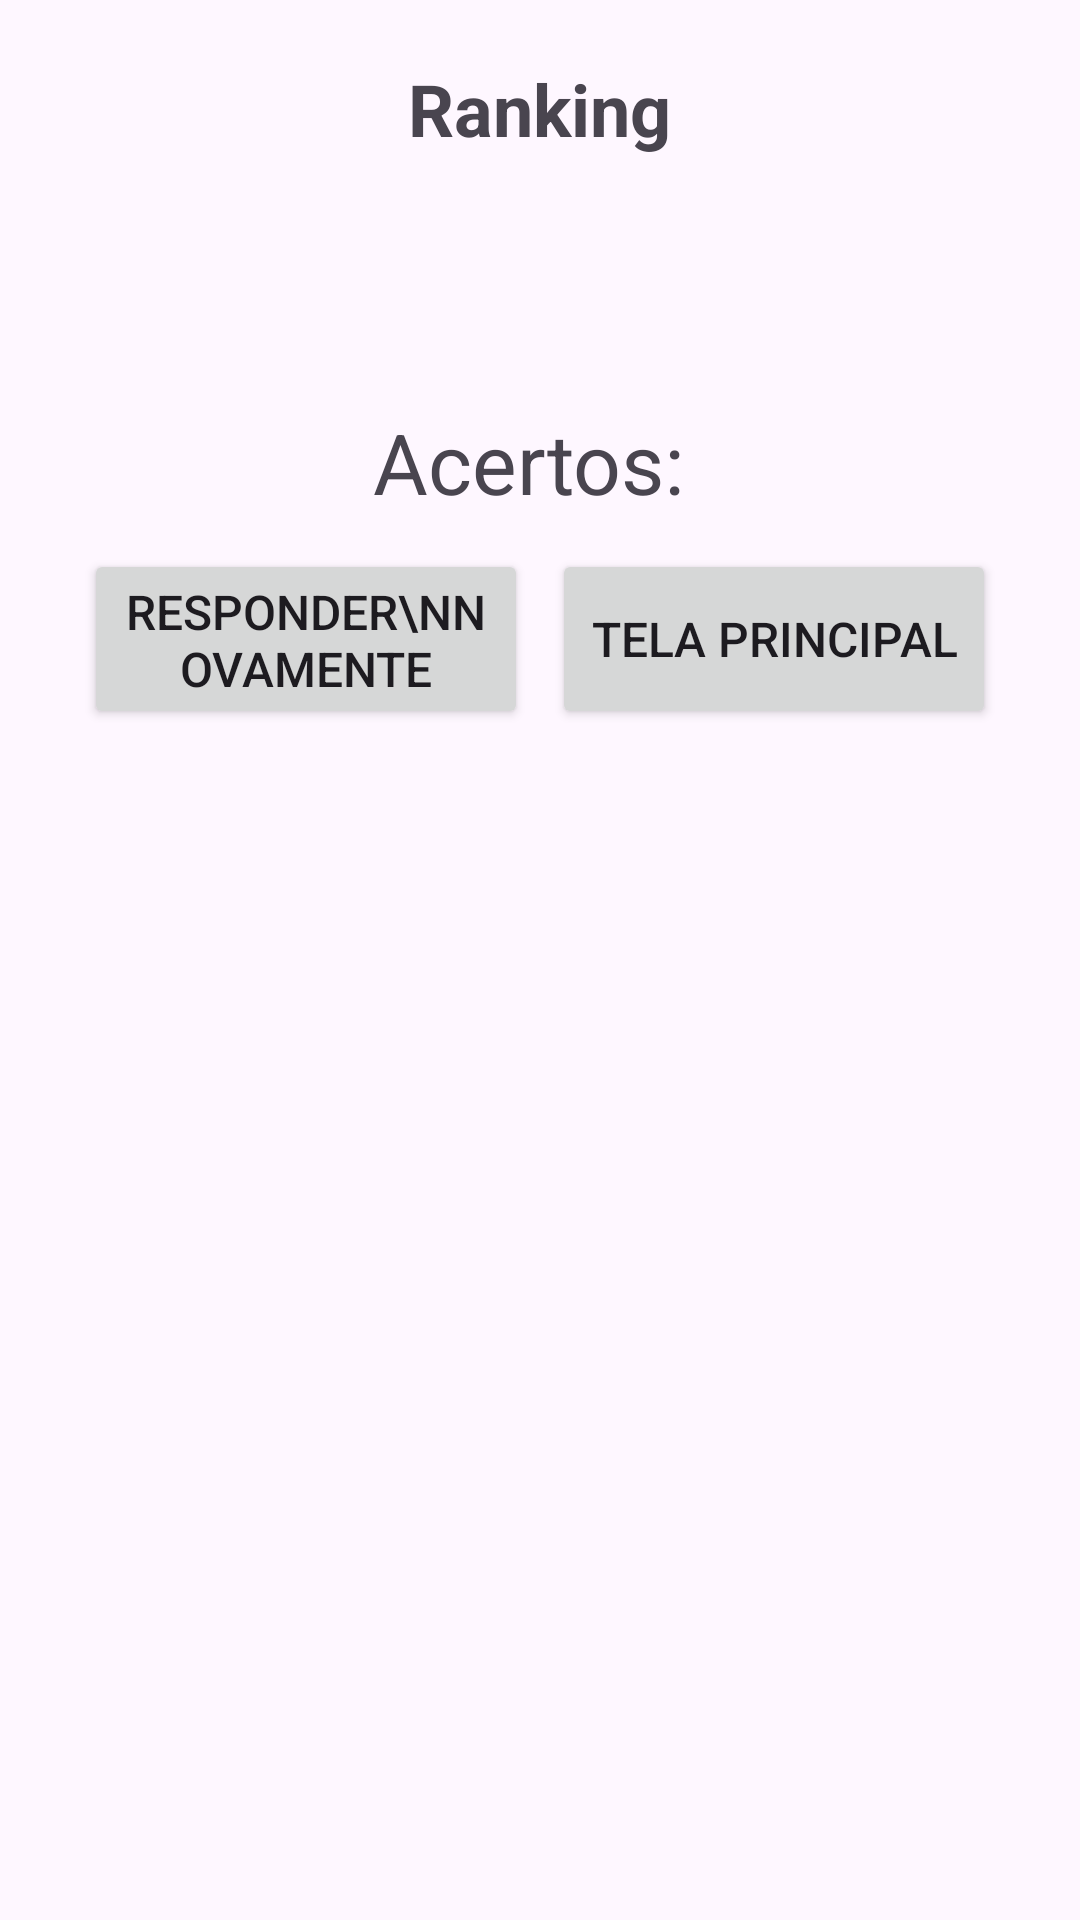

The Android layout XML behind this screen, and the referenced resources:
<!-- AndroidManifest.xml: application theme Theme.QuizBandeira -->
<!-- res/layout/activity_ranking.xml -->
<?xml version="1.0" encoding="utf-8"?>
<androidx.constraintlayout.widget.ConstraintLayout xmlns:android="http://schemas.android.com/apk/res/android"
    xmlns:app="http://schemas.android.com/apk/res-auto"
    xmlns:tools="http://schemas.android.com/tools"
    android:id="@+id/main"
    android:layout_width="match_parent"
    android:layout_height="match_parent"
    tools:context=".RankingActivity">

    <LinearLayout
        android:layout_width="match_parent"
        android:layout_height="match_parent"
        android:orientation="vertical"
        android:padding="20dp"
        android:gravity="center_horizontal">

        <TextView
            android:layout_width="wrap_content"
            android:layout_height="wrap_content"
            android:text="Ranking"
            android:textSize="24sp"
            android:textStyle="bold" />

        <TextView
            android:id="@+id/tvNomeUsuario"
            android:layout_width="wrap_content"
            android:layout_height="wrap_content"
            android:layout_marginTop="20dp"
            android:textSize="18sp" />

        <LinearLayout
            android:layout_width="wrap_content"
            android:layout_height="wrap_content"
            android:layout_marginTop="30dp"
            android:orientation="horizontal">

            <TextView
                android:layout_width="wrap_content"
                android:layout_height="wrap_content"
                android:text="Acertos: "
                android:textSize="28sp" />

            <TextView
                android:id="@+id/tvAcertos"
                android:layout_width="wrap_content"
                android:layout_height="wrap_content"
                android:textSize="36sp"
                android:textStyle="bold" />
        </LinearLayout>

        <LinearLayout
            android:layout_width="match_parent"
            android:layout_height="wrap_content"
            android:gravity="center"
            android:orientation="horizontal"
            android:padding="8dp">

            <Button
                android:id="@+id/btnResponderNovamente"
                android:layout_width="0dp"
                android:layout_height="60dp"
                android:layout_weight="1"
                android:text="RESPONDER\nNOVAMENTE"
                android:textSize="16sp" />

            <Button
                android:id="@+id/btnTelaPrincipal"
                android:layout_width="0dp"
                android:layout_height="60dp"
                android:layout_marginStart="8dp"
                android:layout_weight="1"
                android:text="TELA PRINCIPAL"
                android:textSize="16sp" />

        </LinearLayout>
    </LinearLayout>

</androidx.constraintlayout.widget.ConstraintLayout>
<!-- resources referenced by this layout -->
<resources>
  <style name="Theme.QuizBandeira" parent="Base.Theme.QuizBandeira" />
  <style name="Base.Theme.QuizBandeira" parent="Theme.Material3.DayNight.NoActionBar">
          
          
      </style>
</resources>
